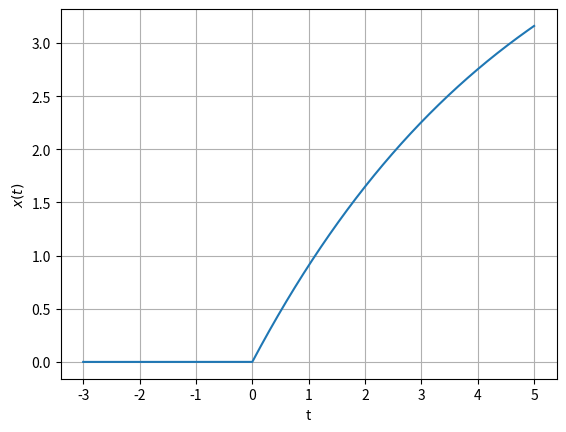

Source code (Python):
# -*- coding: utf-8 -*-
"""Gate_Assignment_2

Automatically generated by Colaboratory.

Original file is located at
    https://colab.research.google.com/<link-removed>
"""

import numpy as np
from matplotlib import pyplot as plt

time = np.linspace(-3,5,10000)
e1 = np.exp(-time/5)

def unit(time):
  x=[]
  for i in time:
    if i<0:
      x.append(0)
    else:
      x.append(1)
  return x  
    
x = 5*(1-e1)*unit(time)
plt.plot(time,x,label='x(t)')
plt.xlabel('t')
plt.ylabel('$x(t)$')
plt.grid()